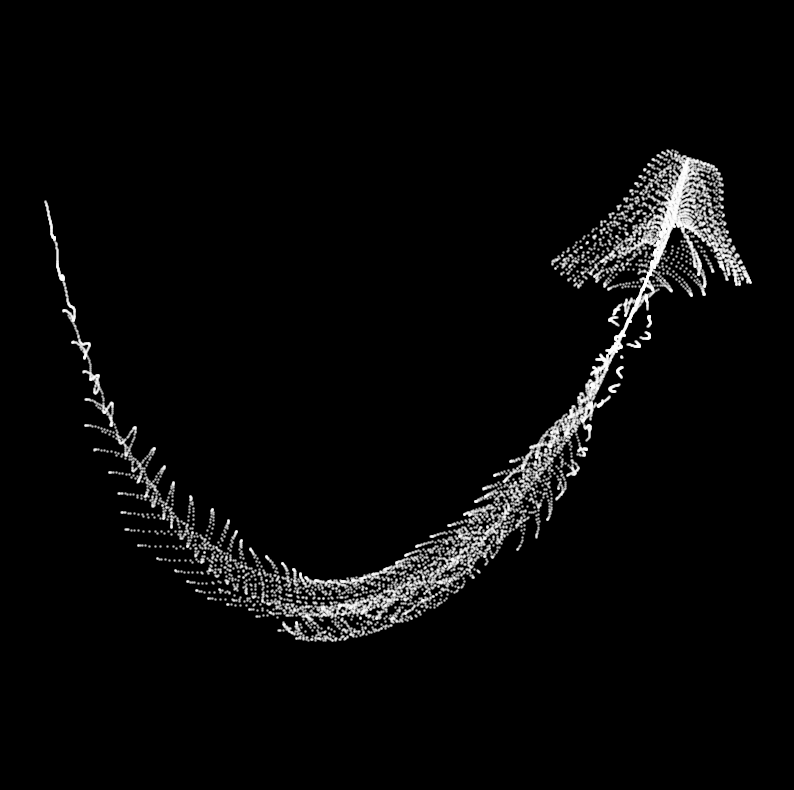
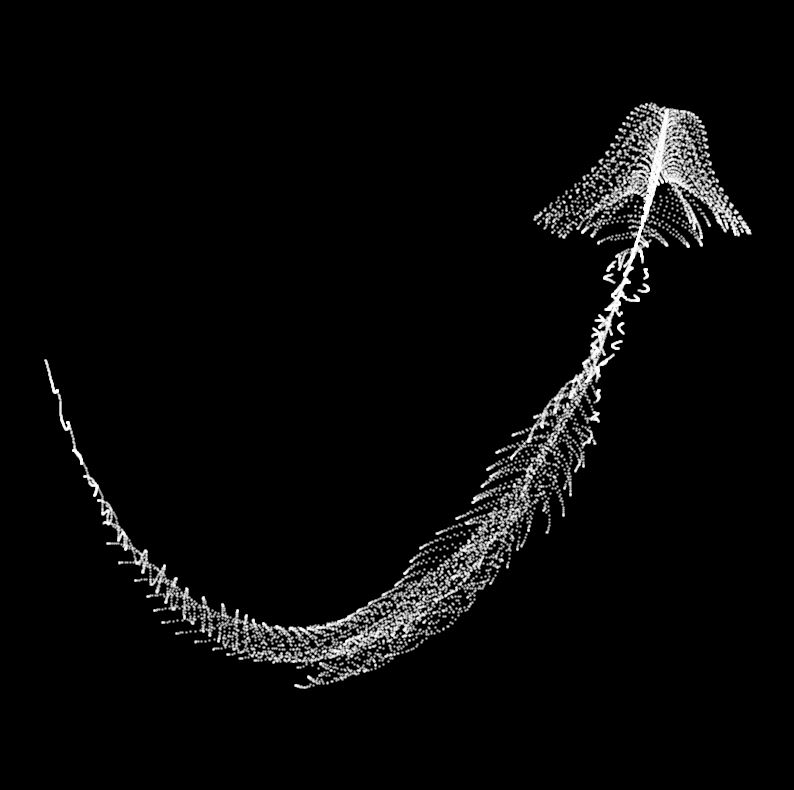

Python code for these plots, in order:

import numpy as np
import matplotlib.pyplot as plt

def organism(x, y, t):
    k = 5 * np.cos(x / 14) * np.cos(y / 30)
    e = y / 8 - 13

    # mag(k, e) is sqrt(k^2 + e^2)
    mag_ke = np.sqrt(k**2 + e**2)
    d = (mag_ke**2) / 59 + 4

    angleTerm = np.arctan2(k, e)
    q = 60 - 3 * np.sin(angleTerm * e)

    # sin(d*d - t*2)
    wave = k * (3 + 4 / d * np.sin(d * d - t * 2))

    c = d / 2 + e / 99 - t / 18

    xCoord = (q + wave) * np.sin(c)
    yCoord = (q + d * 9) * np.cos(c)

    return xCoord, yCoord

def main():
    t = 0
    # Simulate the loop in draw()
    # for (let i = 0; i < 10000; i++)
    i_vals = np.arange(10000)
    x_input = i_vals % 80
    y_input = i_vals / 43

    # Generate points for a single frame (t=0)
    x_coords, y_coords = organism(x_input, y_input, t)

    plt.figure(figsize=(10, 10), facecolor='black')
    plt.scatter(x_coords, y_coords, s=1, c='white', alpha=0.5)
    plt.axis('equal')
    plt.axis('off')
    plt.savefig('js_creature_t0.png', facecolor='black')
    print("Saved js_creature_t0.png")

    # Generate points for another frame to see movement (t=PI)
    t = np.pi
    x_coords, y_coords = organism(x_input, y_input, t)

    plt.figure(figsize=(10, 10), facecolor='black')
    plt.scatter(x_coords, y_coords, s=1, c='white', alpha=0.5)
    plt.axis('equal')
    plt.axis('off')
    plt.savefig('js_creature_tPI.png', facecolor='black')
    print("Saved js_creature_tPI.png")

if __name__ == "__main__":
    main()
